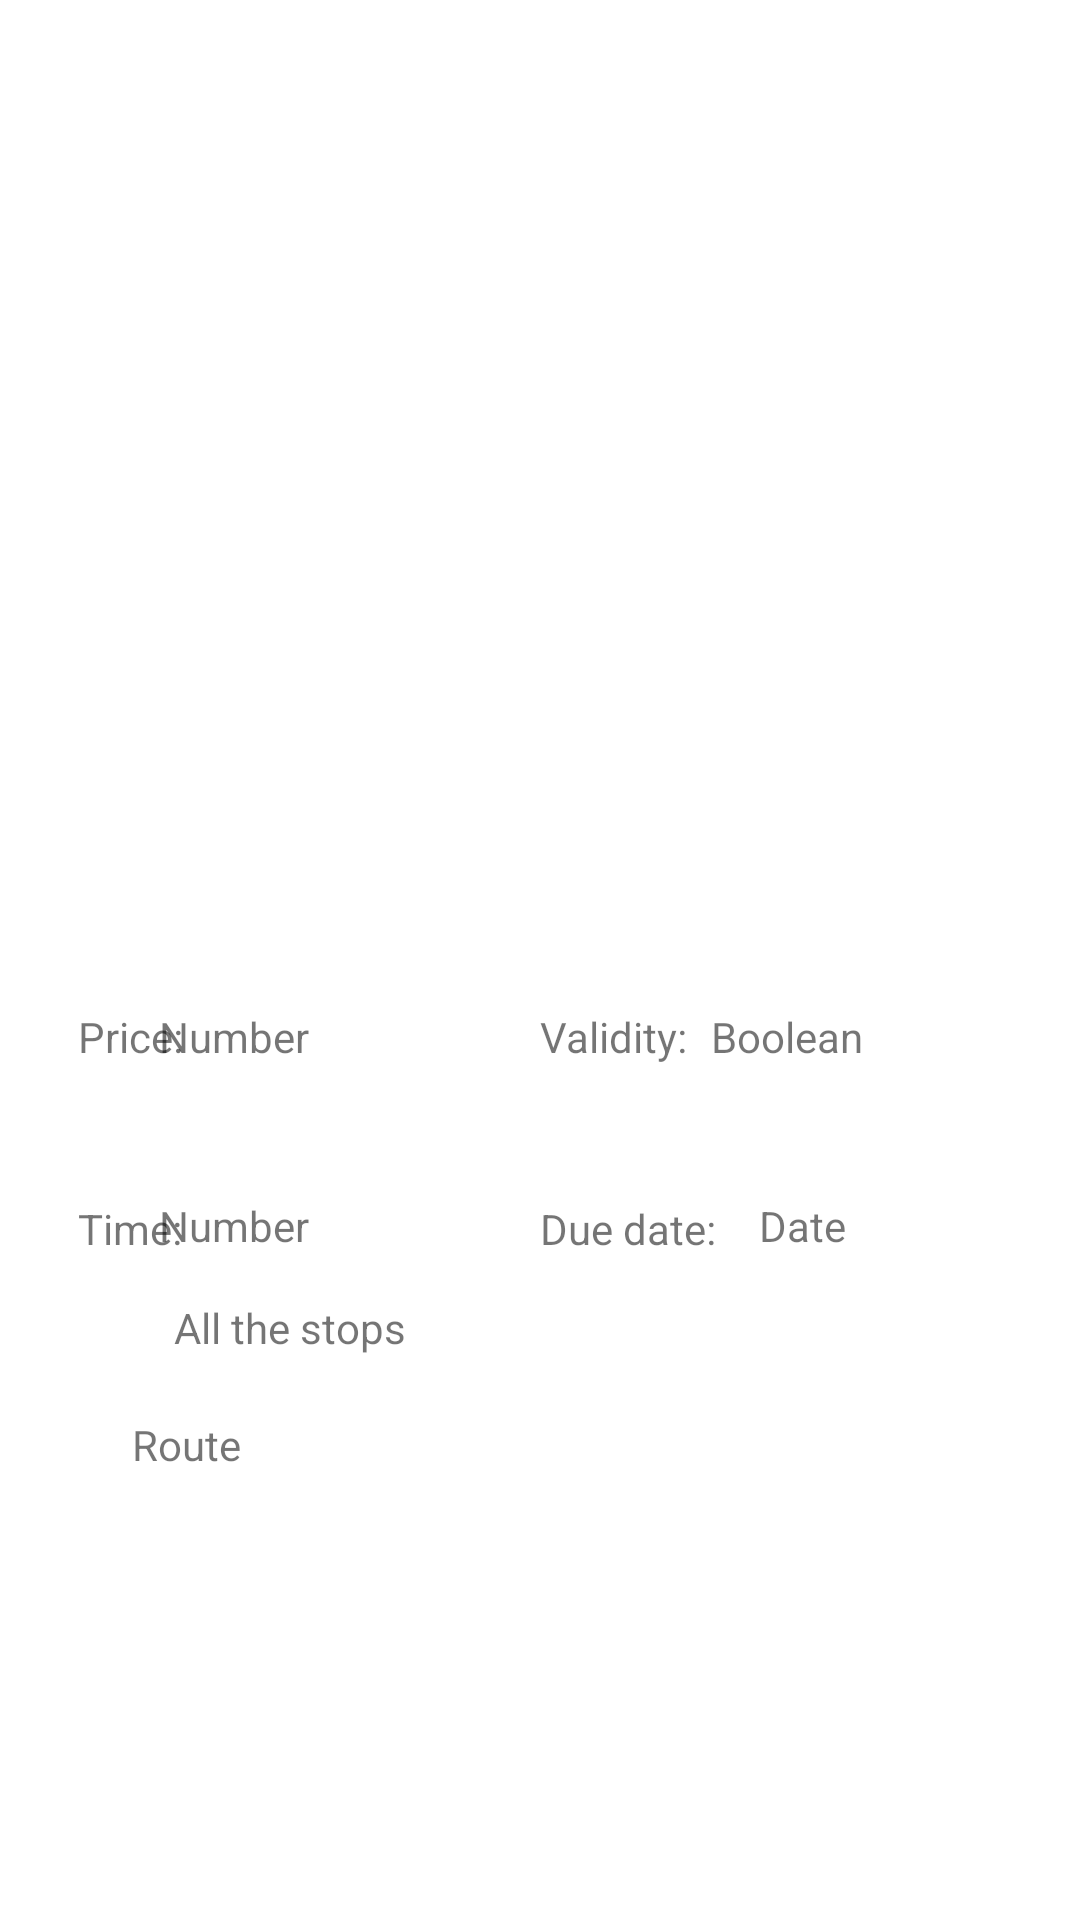

The Android layout XML behind this screen, and the referenced resources:
<!-- AndroidManifest.xml: application theme Theme.TransportSystem -->
<!-- res/layout/fragment_joruney.xml -->
<?xml version="1.0" encoding="utf-8"?>
<androidx.constraintlayout.widget.ConstraintLayout xmlns:android="http://schemas.android.com/apk/res/android"
    xmlns:app="http://schemas.android.com/apk/res-auto"
    android:layout_width="match_parent"
    android:layout_height="match_parent"
    xmlns:tools="http://schemas.android.com/tools">


    <ImageView
        android:id="@+id/jour_ImageQR"
        android:layout_width="301dp"
        android:layout_height="270dp"
        android:layout_marginTop="30dp"
        app:layout_constraintEnd_toEndOf="parent"
        app:layout_constraintStart_toStartOf="parent"
        app:layout_constraintTop_toTopOf="parent"
        android:contentDescription="@string/QR_Image" />

    <TextView
        android:id="@+id/jour_priceText2"
        android:layout_width="53dp"
        android:layout_height="28dp"
        android:layout_marginStart="52dp"
        android:layout_marginTop="36dp"
        android:text="@string/PriceText2"
        app:layout_constraintEnd_toStartOf="@+id/jour_priceTextValue2"
        app:layout_constraintStart_toStartOf="parent"
        app:layout_constraintTop_toBottomOf="@+id/jour_ImageQR" />

    <TextView
        android:id="@+id/jour_priceTextValue2"
        android:layout_width="63dp"
        android:layout_height="35dp"
        android:layout_marginTop="36dp"
        android:layout_marginEnd="244dp"
        android:text="@string/PriceValue2"
        app:layout_constraintEnd_toEndOf="parent"
        app:layout_constraintTop_toBottomOf="@+id/jour_ImageQR" />

    <TextView
        android:id="@+id/jour_timeText2"
        android:layout_width="53dp"
        android:layout_height="28dp"
        android:layout_marginStart="52dp"
        android:layout_marginTop="36dp"
        android:text="@string/TimeText2"
        app:layout_constraintEnd_toStartOf="@+id/jour_timeTextValue2"
        app:layout_constraintStart_toStartOf="parent"
        app:layout_constraintTop_toBottomOf="@id/jour_priceText2" />

    <TextView
        android:id="@+id/jour_timeTextValue2"
        android:layout_width="63dp"
        android:layout_height="35dp"
        android:layout_marginTop="28dp"
        android:layout_marginEnd="244dp"
        android:text="@string/TimeValue2"
        app:layout_constraintEnd_toEndOf="parent"
        app:layout_constraintTop_toBottomOf="@id/jour_priceTextValue2" />

    <TextView
        android:id="@+id/jour_validityText"
        android:layout_width="53dp"
        android:layout_height="28dp"
        android:layout_marginStart="64dp"
        android:layout_marginTop="36dp"
        android:text="@string/ValidityText"
        app:layout_constraintEnd_toStartOf="@+id/jour_validityValue"
        app:layout_constraintHorizontal_bias="0.0"
        app:layout_constraintStart_toEndOf="@+id/jour_priceTextValue2"
        app:layout_constraintTop_toBottomOf="@+id/jour_ImageQR" />

    <TextView
        android:id="@+id/jour_validityValue"
        android:layout_width="63dp"
        android:layout_height="35dp"
        android:layout_marginTop="36dp"
        android:layout_marginEnd="60dp"
        android:text="@string/ValidityValue"
        app:layout_constraintEnd_toEndOf="parent"
        app:layout_constraintTop_toBottomOf="@+id/jour_ImageQR" />

    <TextView
        android:id="@+id/jour_dueDate2"
        android:layout_width="65dp"
        android:layout_height="33dp"
        android:layout_marginStart="64dp"
        android:layout_marginTop="36dp"
        android:text="@string/DueDate2"
        app:layout_constraintEnd_toStartOf="@+id/jour_dueDateDate2"
        app:layout_constraintHorizontal_bias="0.0"
        app:layout_constraintStart_toEndOf="@+id/jour_timeTextValue2"
        app:layout_constraintTop_toBottomOf="@id/jour_validityText" />

    <TextView
        android:id="@+id/jour_dueDateDate2"
        android:layout_width="63dp"
        android:layout_height="35dp"
        android:layout_marginTop="28dp"
        android:layout_marginEnd="44dp"
        android:text="@string/DueDateValue"
        app:layout_constraintEnd_toEndOf="parent"
        app:layout_constraintTop_toBottomOf="@id/jour_validityValue" />

    <TextView
        android:id="@+id/jour_routeText"
        android:layout_width="61dp"
        android:layout_height="26dp"
        android:layout_marginStart="44dp"
        android:layout_marginTop="44dp"
        android:text="@string/RouteText"
        app:layout_constraintEnd_toStartOf="@+id/jour_routeValue"
        app:layout_constraintHorizontal_bias="0.0"
        app:layout_constraintStart_toStartOf="parent"
        app:layout_constraintTop_toBottomOf="@+id/jour_timeText2" />

    <TextView
        android:id="@+id/jour_routeValue"
        android:layout_width="258dp"
        android:layout_height="78dp"
        android:layout_marginEnd="44dp"
        android:text="@string/RouteValue"
        app:layout_constraintEnd_toEndOf="parent"
        app:layout_constraintTop_toBottomOf="@+id/jour_dueDate2" />

</androidx.constraintlayout.widget.ConstraintLayout>
<!-- resources referenced by this layout -->
<resources>
  <string name="DueDate2">Due date:</string>
  <string name="DueDateValue">Date</string>
  <string name="PriceText2">Price:</string>
  <string name="PriceValue2">Number</string>
  <string name="QR_Image">TODO</string>
  <string name="RouteText">Route</string>
  <string name="RouteValue">All the stops</string>
  <string name="TimeText2">Time:</string>
  <string name="TimeValue2">Number</string>
  <string name="ValidityText">Validity:</string>
  <string name="ValidityValue">Boolean</string>
  <style name="Theme.TransportSystem" parent="Theme.MaterialComponents.DayNight.DarkActionBar">
          
          <item name="colorPrimary">@color/primary</item>
          <item name="colorPrimaryVariant">@color/purple_700</item>
          <item name="colorOnPrimary">@color/white</item>
          
          <item name="colorSecondary">@color/teal_200</item>
          <item name="colorSecondaryVariant">@color/teal_700</item>
          <item name="colorOnSecondary">@color/black</item>
          
          <item name="android:statusBarColor" tools:targetApi="l">?attr/colorPrimaryVariant</item>
          
      </style>
  <!-- not gathered from this repository: default colours our renderer supplied (Android Studio template values) -->
  <color name="purple_700">#FF3700B3</color>
  <color name="teal_200">#FF03DAC5</color>
  <color name="teal_700">#FF018786</color>
  <color name="black">#FF000000</color>
  <color name="white">#FFFFFFFF</color>
</resources>
